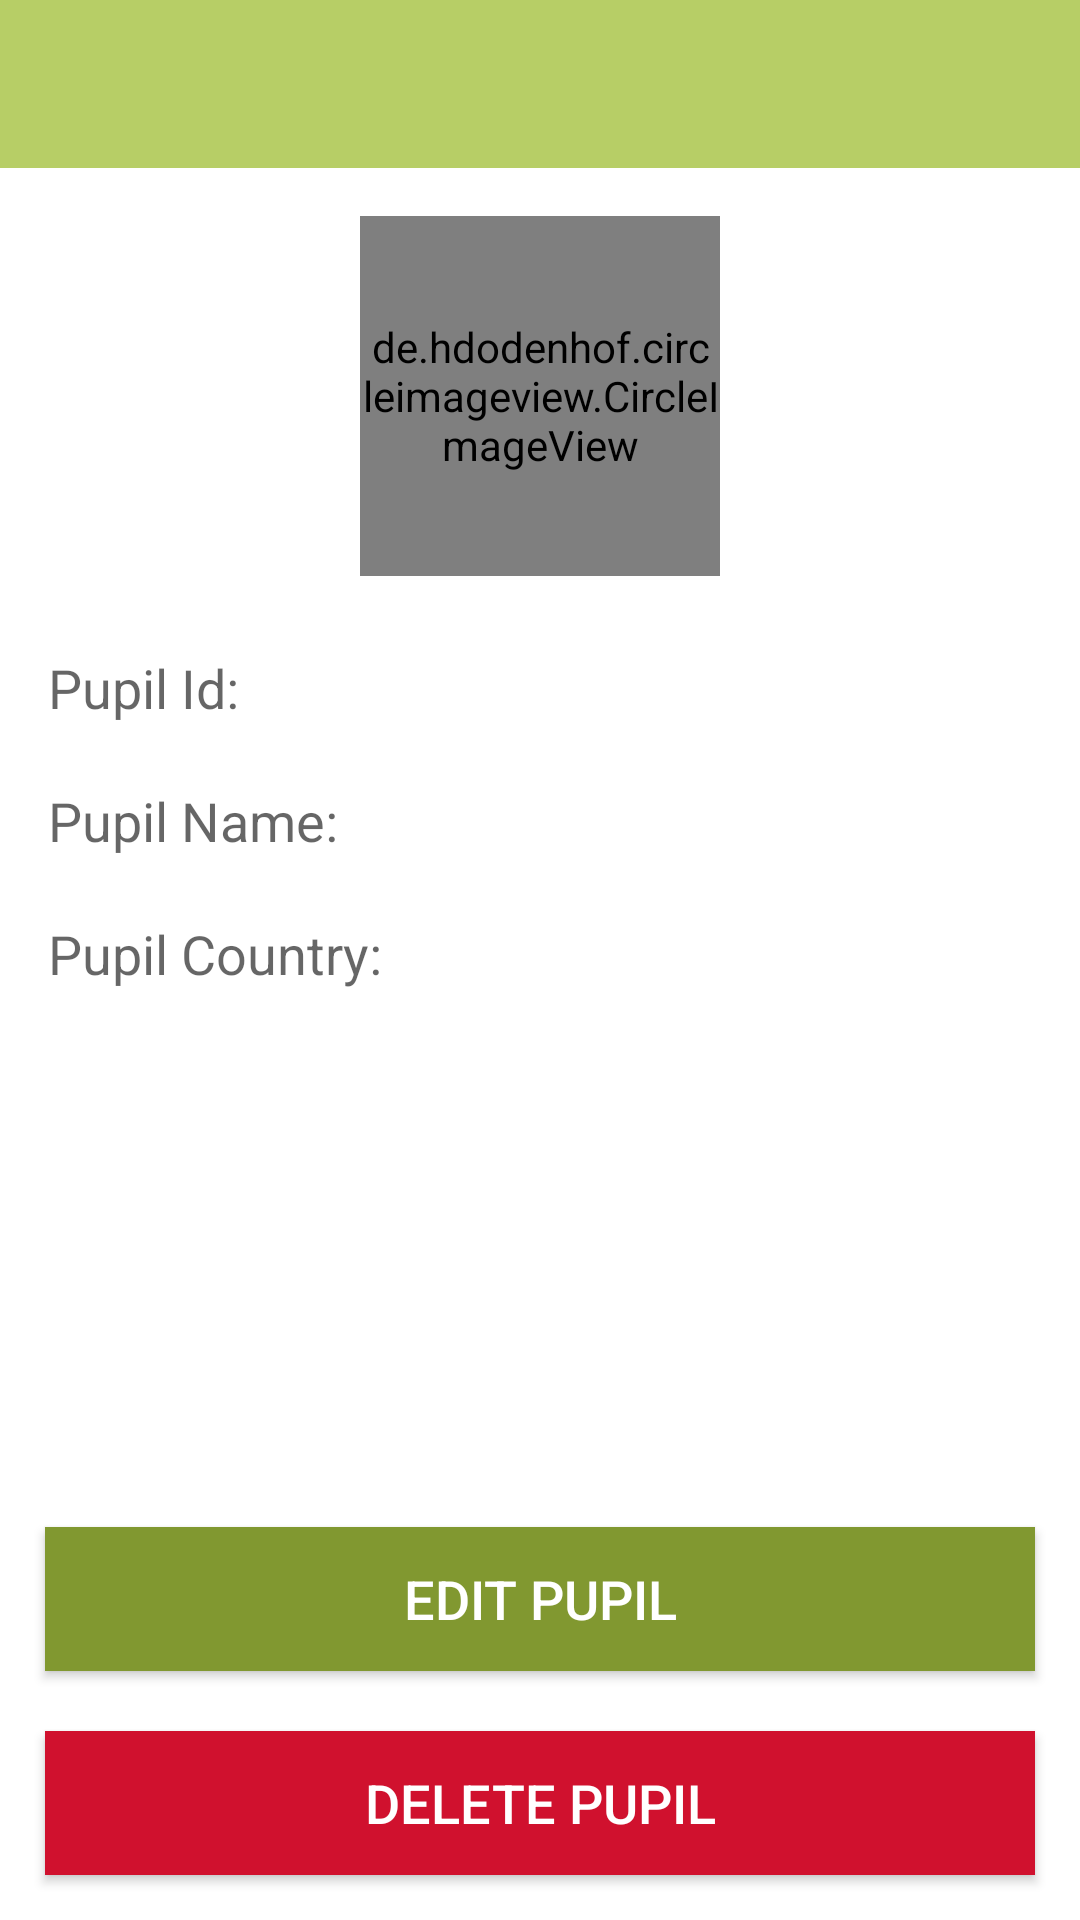

Here is an Android app screen rendered from its layout file. Give the layout XML and the strings, colors and styles it references.
<!-- AndroidManifest.xml: application theme AppTheme -->
<!-- res/layout/fragment_pupildetail.xml -->
<?xml version="1.0" encoding="utf-8"?>
<androidx.constraintlayout.widget.ConstraintLayout xmlns:android="http://schemas.android.com/apk/res/android"
	xmlns:tools="http://schemas.android.com/tools"
	xmlns:app="http://schemas.android.com/apk/res-auto"
	android:orientation="vertical"
	android:layout_width="match_parent"
	android:layout_height="match_parent"
	android:gravity="center_horizontal">

	<androidx.appcompat.widget.Toolbar
		android:id="@+id/pupil_detail_toolbar"
		android:layout_width="match_parent"
		android:layout_height="wrap_content"
		android:background="@color/lightAccent"
		android:layout_marginBottom="@dimen/item_spacing_md"
		app:contentInsetStartWithNavigation="0dp"
		app:layout_constraintTop_toTopOf="parent">

	</androidx.appcompat.widget.Toolbar>

	<LinearLayout
		android:layout_width="match_parent"
		android:layout_height="wrap_content"
		android:orientation="vertical"
		android:padding="@dimen/activity_horizontal_margin"
		app:layout_constraintTop_toBottomOf="@id/pupil_detail_toolbar"
		app:layout_constraintEnd_toEndOf="parent"
		app:layout_constraintStart_toStartOf="parent">

		<de.hdodenhof.circleimageview.CircleImageView
			android:layout_width="120dp"
			android:layout_height="120dp"
			android:id="@+id/pupil_photo_imageView"
			android:layout_gravity="center"
			android:scaleType="centerCrop"
			app:layout_constraintTop_toTopOf="@+id/content_linearLayout"
			app:layout_constraintLeft_toLeftOf="parent"
			app:layout_constraintBottom_toBottomOf="@+id/content_linearLayout"
			android:src="@drawable/ic_profile_placeholder"/>

		<LinearLayout
			android:layout_width="match_parent"
			android:layout_height="wrap_content"
			android:layout_marginTop="@dimen/item_spacing_xlg"
			android:layout_marginBottom="@dimen/item_spacing_lg"
			android:orientation="horizontal">

			<TextView
				style="@style/TextDetail"
				android:layout_width="0dp"
				android:layout_height="wrap_content"
				android:layout_weight="1"
				android:text="@string/pupil_detail_id"/>

			<TextView
				style="@style/TextDetail"
				android:id="@+id/pupil_id_textView"
				android:layout_width="0dp"
				android:layout_height="wrap_content"
				android:layout_weight="1"
				tools:text="123"/>

		</LinearLayout>

		<LinearLayout
			android:layout_width="match_parent"
			android:layout_height="wrap_content"
			android:layout_marginBottom="@dimen/item_spacing_lg"

			android:orientation="horizontal">

			<TextView
				style="@style/TextDetail"
				android:layout_width="0dp"
				android:layout_height="wrap_content"
				android:layout_weight="1"
				android:text="@string/pupil_detail_name"/>

			<TextView
				style="@style/TextDetail"
				android:id="@+id/pupil_name_textView"
				android:layout_width="0dp"
				android:layout_height="wrap_content"
				android:layout_weight="1"
				tools:text="Abigayle Quigley"/>

		</LinearLayout>

		<LinearLayout
			android:layout_width="match_parent"
			android:layout_height="wrap_content"
			android:orientation="horizontal">

			<TextView
				style="@style/TextDetail"
				android:layout_width="0dp"
				android:layout_height="wrap_content"
				android:layout_weight="1"
				android:text="@string/pupil_detail_country"/>

			<TextView
				style="@style/TextDetail"
				android:id="@+id/pupil_country_textView"
				android:layout_width="0dp"
				android:layout_height="wrap_content"
				android:layout_weight="1"
				tools:text="India"/>

		</LinearLayout>

	</LinearLayout>

	<LinearLayout
		android:id="@+id/loading_linearLayout"
		android:layout_width="match_parent"
		android:layout_height="match_parent"
		android:orientation="horizontal"
		android:background="@android:color/black"
		android:clickable="true"
		android:focusable="true"
		android:focusableInTouchMode="true"
		android:translationZ="10dp"
		android:visibility="gone"
		android:alpha="0.6">

		<ProgressBar
			android:id="@+id/loading_progress_bar"
			android:layout_weight="1"
			android:layout_width="0dp"
			android:layout_height="wrap_content"
			android:layout_gravity="center"
			android:gravity="center"
			app:layout_constraintStart_toStartOf="parent"
			app:layout_constraintEnd_toEndOf="parent"
			app:layout_constraintTop_toTopOf="parent"
			app:layout_constraintBottom_toBottomOf="parent"/>

	</LinearLayout>

	<androidx.appcompat.widget.AppCompatButton
		android:id="@+id/edit_button"
		android:layout_width="match_parent"
		android:layout_height="wrap_content"
		android:text="@string/edit_pupil"
		android:layout_marginBottom="@dimen/item_spacing_lg"
		android:layout_marginStart="@dimen/item_spacing_md"
		android:layout_marginEnd="@dimen/item_spacing_md"
		android:textSize="18sp"
		android:textColor="@color/white"
		android:background="@color/colorAccent"
		app:layout_constraintBottom_toTopOf="@+id/delete_button"
		app:layout_constraintStart_toStartOf="parent"
		app:layout_constraintEnd_toEndOf="parent"/>


	<androidx.appcompat.widget.AppCompatButton
		android:id="@+id/delete_button"
		android:layout_width="match_parent"
		android:layout_height="wrap_content"
		android:text="@string/delete_pupil"
		android:layout_marginBottom="@dimen/item_spacing_md"
		android:layout_marginStart="@dimen/item_spacing_md"
		android:layout_marginEnd="@dimen/item_spacing_md"
		android:textSize="18sp"
		android:textColor="@color/white"
		android:background="@color/red_01"
		app:layout_constraintBottom_toBottomOf="parent"
		app:layout_constraintStart_toStartOf="parent"
		app:layout_constraintEnd_toEndOf="parent"/>

</androidx.constraintlayout.widget.ConstraintLayout>
<!-- resources referenced by this layout -->
<resources>
  <color name="colorAccent">#819830</color>
  <color name="lightAccent">#B7CE66</color>
  <color name="red_01">#D0112E</color>
  <color name="white">#ffff</color>
  <dimen name="activity_horizontal_margin">16dp</dimen>
  <dimen name="item_spacing_lg">20dp</dimen>
  <dimen name="item_spacing_md">15dp</dimen>
  <dimen name="item_spacing_xlg">25dp</dimen>
  <!-- drawable ic_profile_placeholder (drawable) -->
  <vector xmlns:android="http://schemas.android.com/apk/res/android"
      android:width="49dp"
      android:height="49dp"
      android:viewportWidth="49"
      android:viewportHeight="49">
    <path
        android:pathData="M24.5,0A24.5,24.5 0,1 1,0 24.5,24.5 24.5,0 0,1 24.5,0z"
        android:fillColor="#B7CE66"/>
    <path
        android:pathData="M25,16a4.372,4.372 0,1 0,4.407 4.371A4.39,4.39 0,0 0,25 16z"
        android:fillColor="#f9f9f9"/>
    <path
        android:pathData="M27.6,26.688a16.638,16.638 0,0 0,-5.2 0l-0.185,0.029A4.974,4.974 0,0 0,18 31.617,2.393 2.393,0 0,0 20.4,34h9.2a2.393,2.393 0,0 0,2.4 -2.383,4.974 4.974,0 0,0 -4.214,-4.9z"
        android:fillColor="#f9f9f9"/>
  </vector>
  <string name="delete_pupil">Delete Pupil</string>
  <string name="edit_pupil">Edit Pupil</string>
  <string name="pupil_detail_country">Pupil Country:</string>
  <string name="pupil_detail_id">Pupil Id:</string>
  <string name="pupil_detail_name">Pupil Name:</string>
  <style name="TextDetail" parent="TextAppearance.AppCompat.Medium">
  
  	</style>
  <style name="AppTheme" parent="Theme.MaterialComponents.Light.DarkActionBar">
  		
  		<item name="colorPrimary">@color/colorPrimary</item>
  		<item name="colorPrimaryDark">@color/colorPrimaryDark</item>
  		<item name="colorAccent">@color/colorAccent</item>
  
  		<item name="windowActionBar">false</item>
  		<item name="windowNoTitle">true</item>
  	</style>
  <color name="colorPrimary">#3F51B5</color>
  <color name="colorPrimaryDark">#303F9F</color>
</resources>
